Labelled photos from "Augmented", an image-classification folder in Leo-Thomas/K-Pipelines. The possible labels are: corrosion, no corrosion.

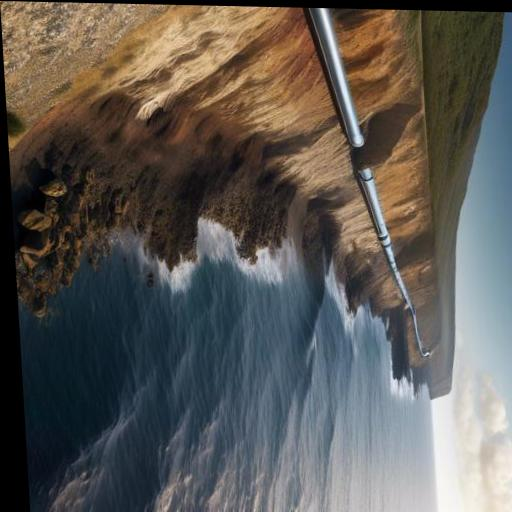
Label: no corrosion

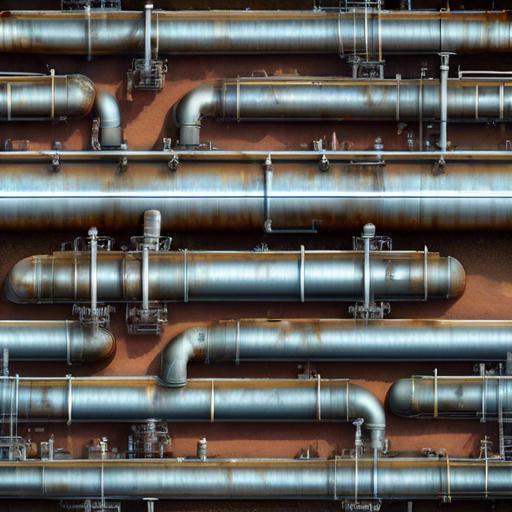
Label: corrosion

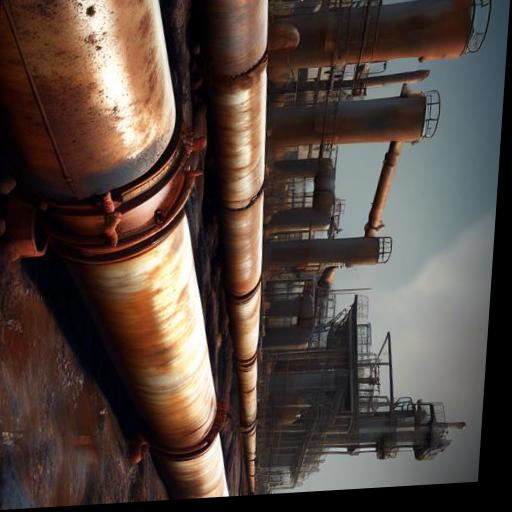
Label: corrosion

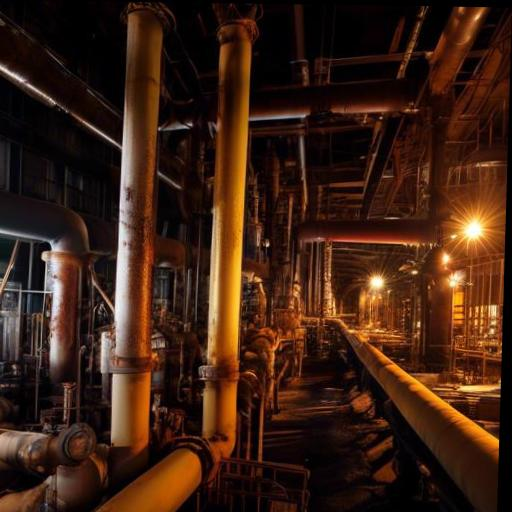
Label: corrosion

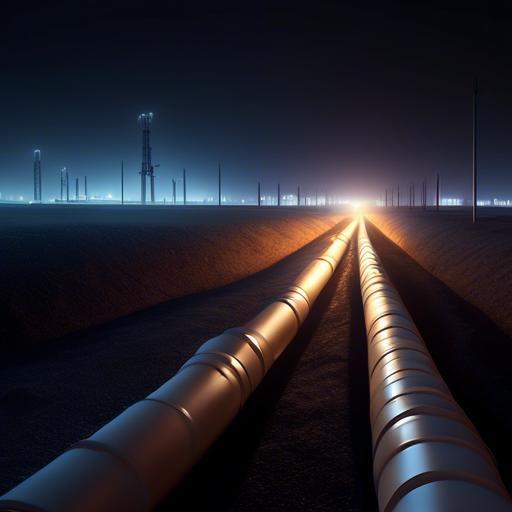
Label: no corrosion

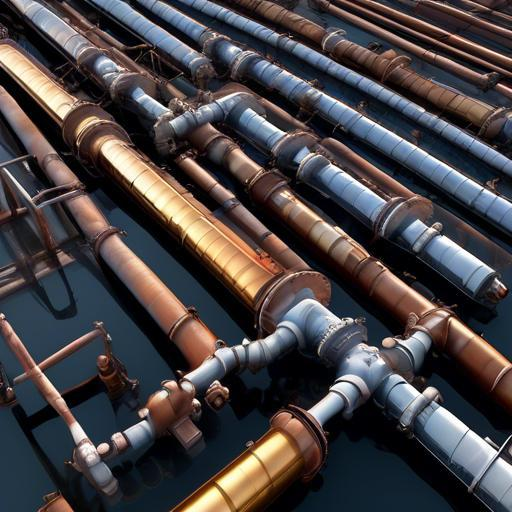
Label: no corrosion
